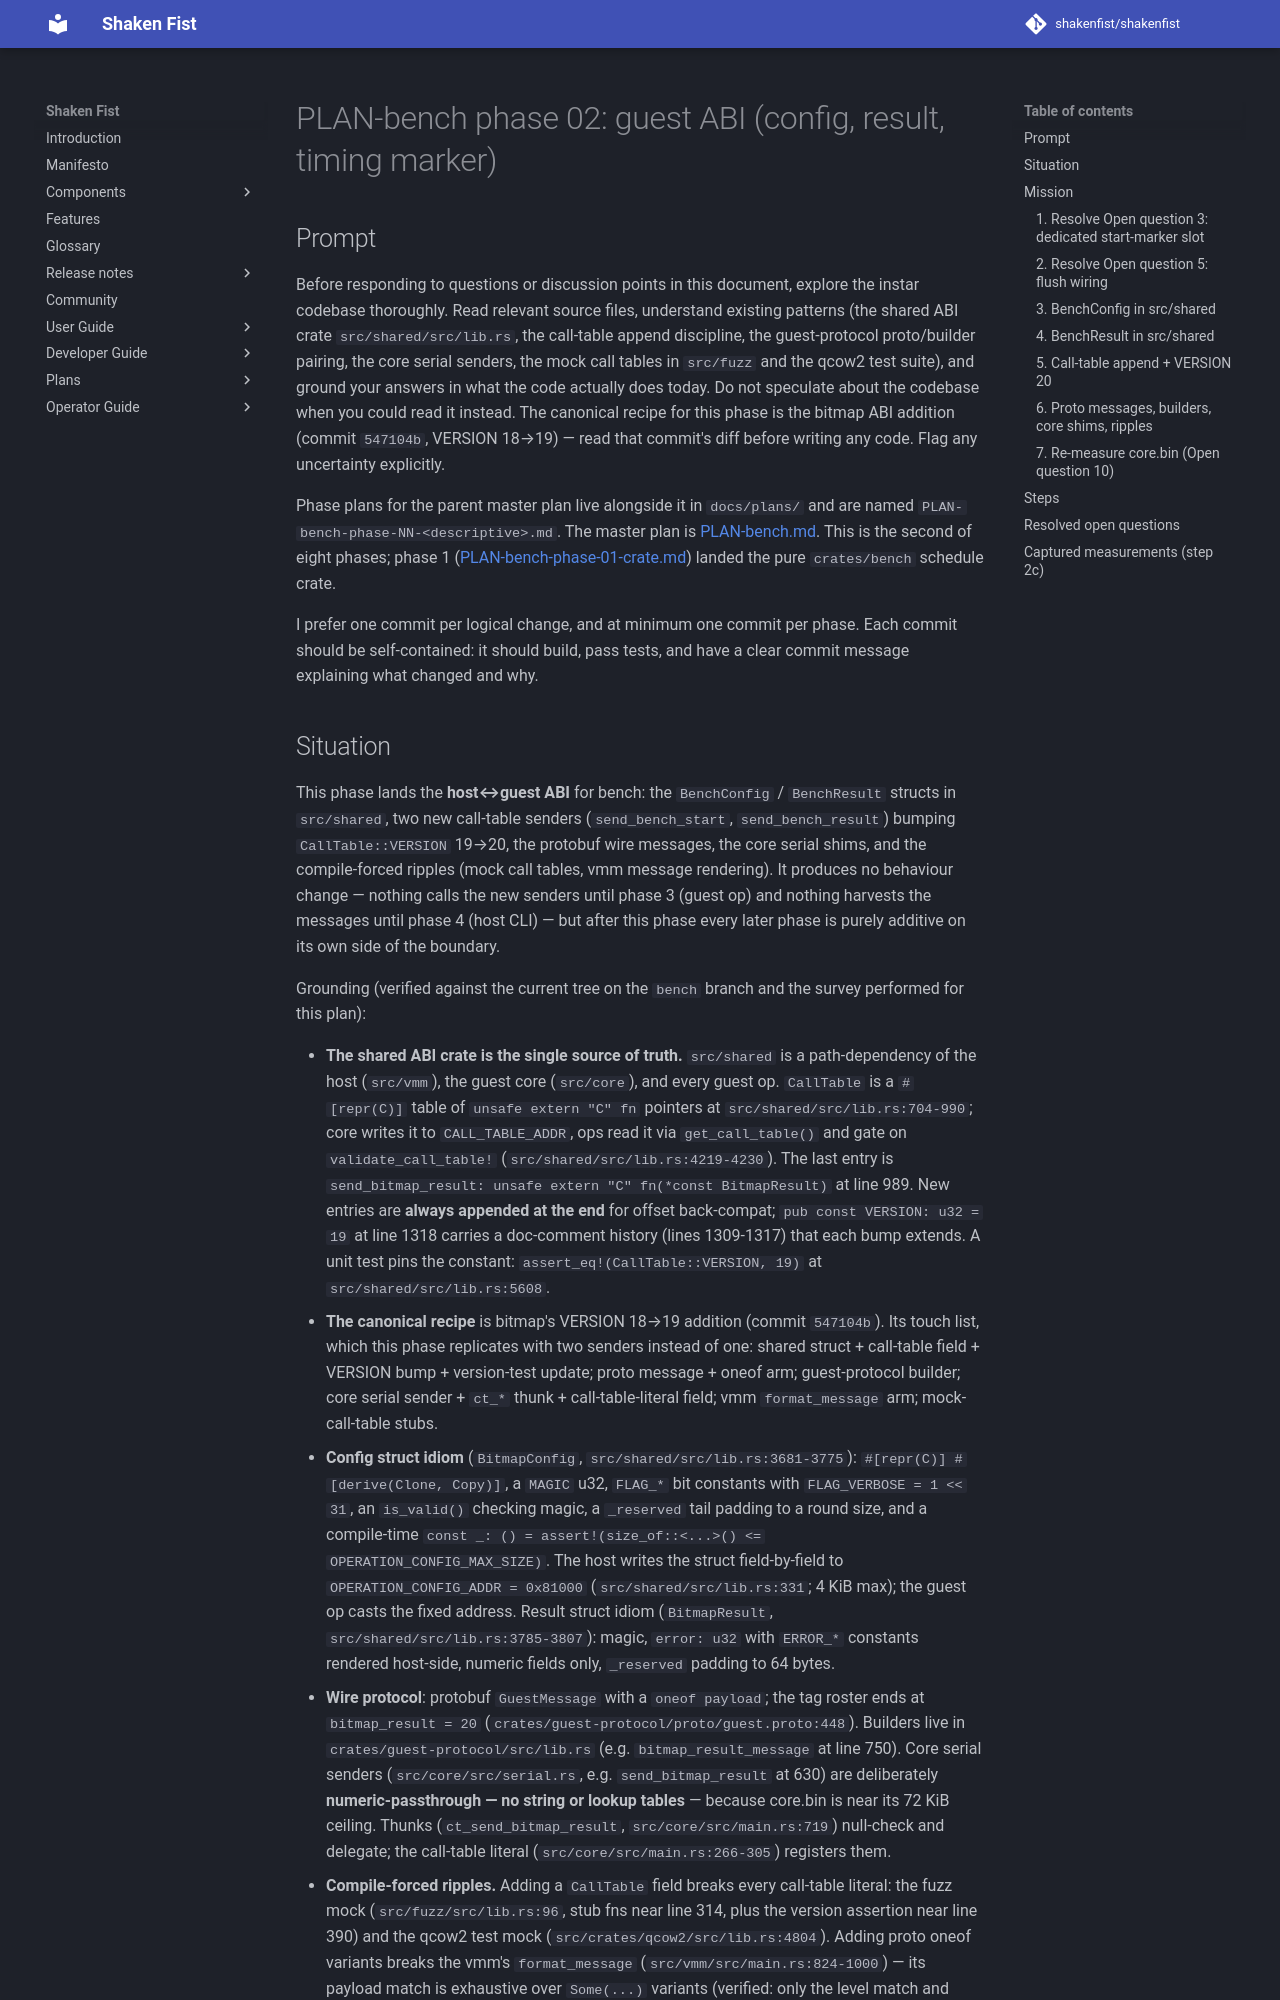

repository: shakenfist/shakenfist · page: components/instar/plans/PLAN-bench-phase-02-abi/index.html · generator: mkdocs

# PLAN-bench phase 02: guest ABI (config, result, timing marker)

## Prompt

Before responding to questions or discussion points in this
document, explore the instar codebase thoroughly. Read relevant
source files, understand existing patterns (the shared ABI crate
`src/shared/src/lib.rs`, the call-table append discipline, the
guest-protocol proto/builder pairing, the core serial senders,
the mock call tables in `src/fuzz` and the qcow2 test suite), and
ground your answers in what the code actually does today. Do not
speculate about the codebase when you could read it instead. The
canonical recipe for this phase is the bitmap ABI addition
(commit `547104b`, VERSION 18→19) — read that commit's diff
before writing any code. Flag any uncertainty explicitly.

Phase plans for the parent master plan live alongside it in
`docs/plans/` and are named `PLAN-bench-phase-NN-<descriptive>.md`.
The master plan is [PLAN-bench.md](/components/instar/plans/PLAN-bench/). This is the
second of eight phases; phase 1
([PLAN-bench-phase-01-crate.md](/components/instar/plans/PLAN-bench-phase-01-crate/))
landed the pure `crates/bench` schedule crate.

I prefer one commit per logical change, and at minimum one commit
per phase. Each commit should be self-contained: it should build,
pass tests, and have a clear commit message explaining what
changed and why.
